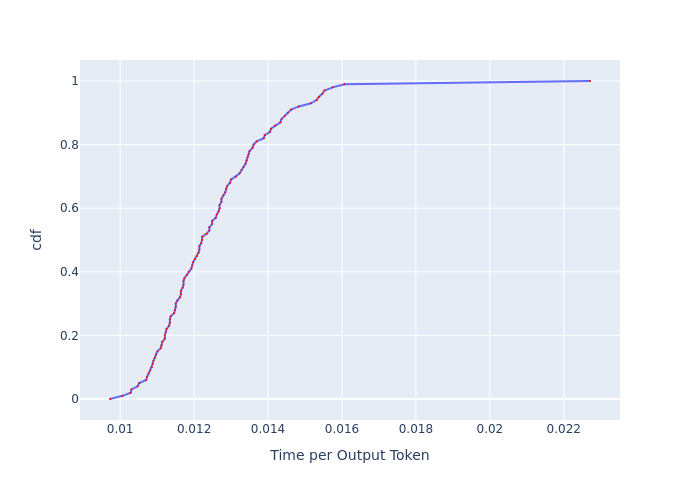

Source data for this figure (header and first rows):
, cdf, Time per Output Token
0, 0.0, 0.009726
1, 0.01, 0.01006
2, 0.02, 0.01029
3, 0.03, 0.01031
4, 0.04, 0.01047
5, 0.05, 0.01051
6, 0.06, 0.01071
7, 0.07, 0.01073
8, 0.08, 0.01077
9, 0.09, 0.01081
10, 0.1, 0.01086
11, 0.11, 0.01088
12, 0.12, 0.0109
13, 0.13, 0.01094
14, 0.14, 0.01097
15, 0.15, 0.01101
16, 0.16, 0.0111
17, 0.17, 0.01112
18, 0.18, 0.01114
19, 0.19, 0.01121
20, 0.2, 0.01121
21, 0.21, 0.01123
22, 0.22, 0.01125
23, 0.23, 0.01132
24, 0.24, 0.01134
25, 0.25, 0.01134
26, 0.26, 0.01137
27, 0.27, 0.01146
28, 0.28, 0.01148
29, 0.29, 0.0115
30, 0.3, 0.0115
31, 0.31, 0.01155
32, 0.32, 0.01162
33, 0.33, 0.01164
34, 0.34, 0.01164
35, 0.35, 0.01169
36, 0.36, 0.01171
37, 0.37, 0.01171
38, 0.38, 0.01174
39, 0.39, 0.01181
40, 0.4, 0.01186
41, 0.41, 0.01193
42, 0.42, 0.01195
43, 0.43, 0.01197
44, 0.44, 0.01202
45, 0.45, 0.01207
46, 0.46, 0.01212
47, 0.47, 0.01214
48, 0.48, 0.01214
49, 0.49, 0.01219
50, 0.5, 0.01222
51, 0.51, 0.01222
52, 0.52, 0.01234
53, 0.53, 0.01241
54, 0.54, 0.01241
55, 0.55, 0.01249
56, 0.56, 0.01249
57, 0.57, 0.01259
58, 0.58, 0.01261
59, 0.59, 0.01266
... 41 more rows
